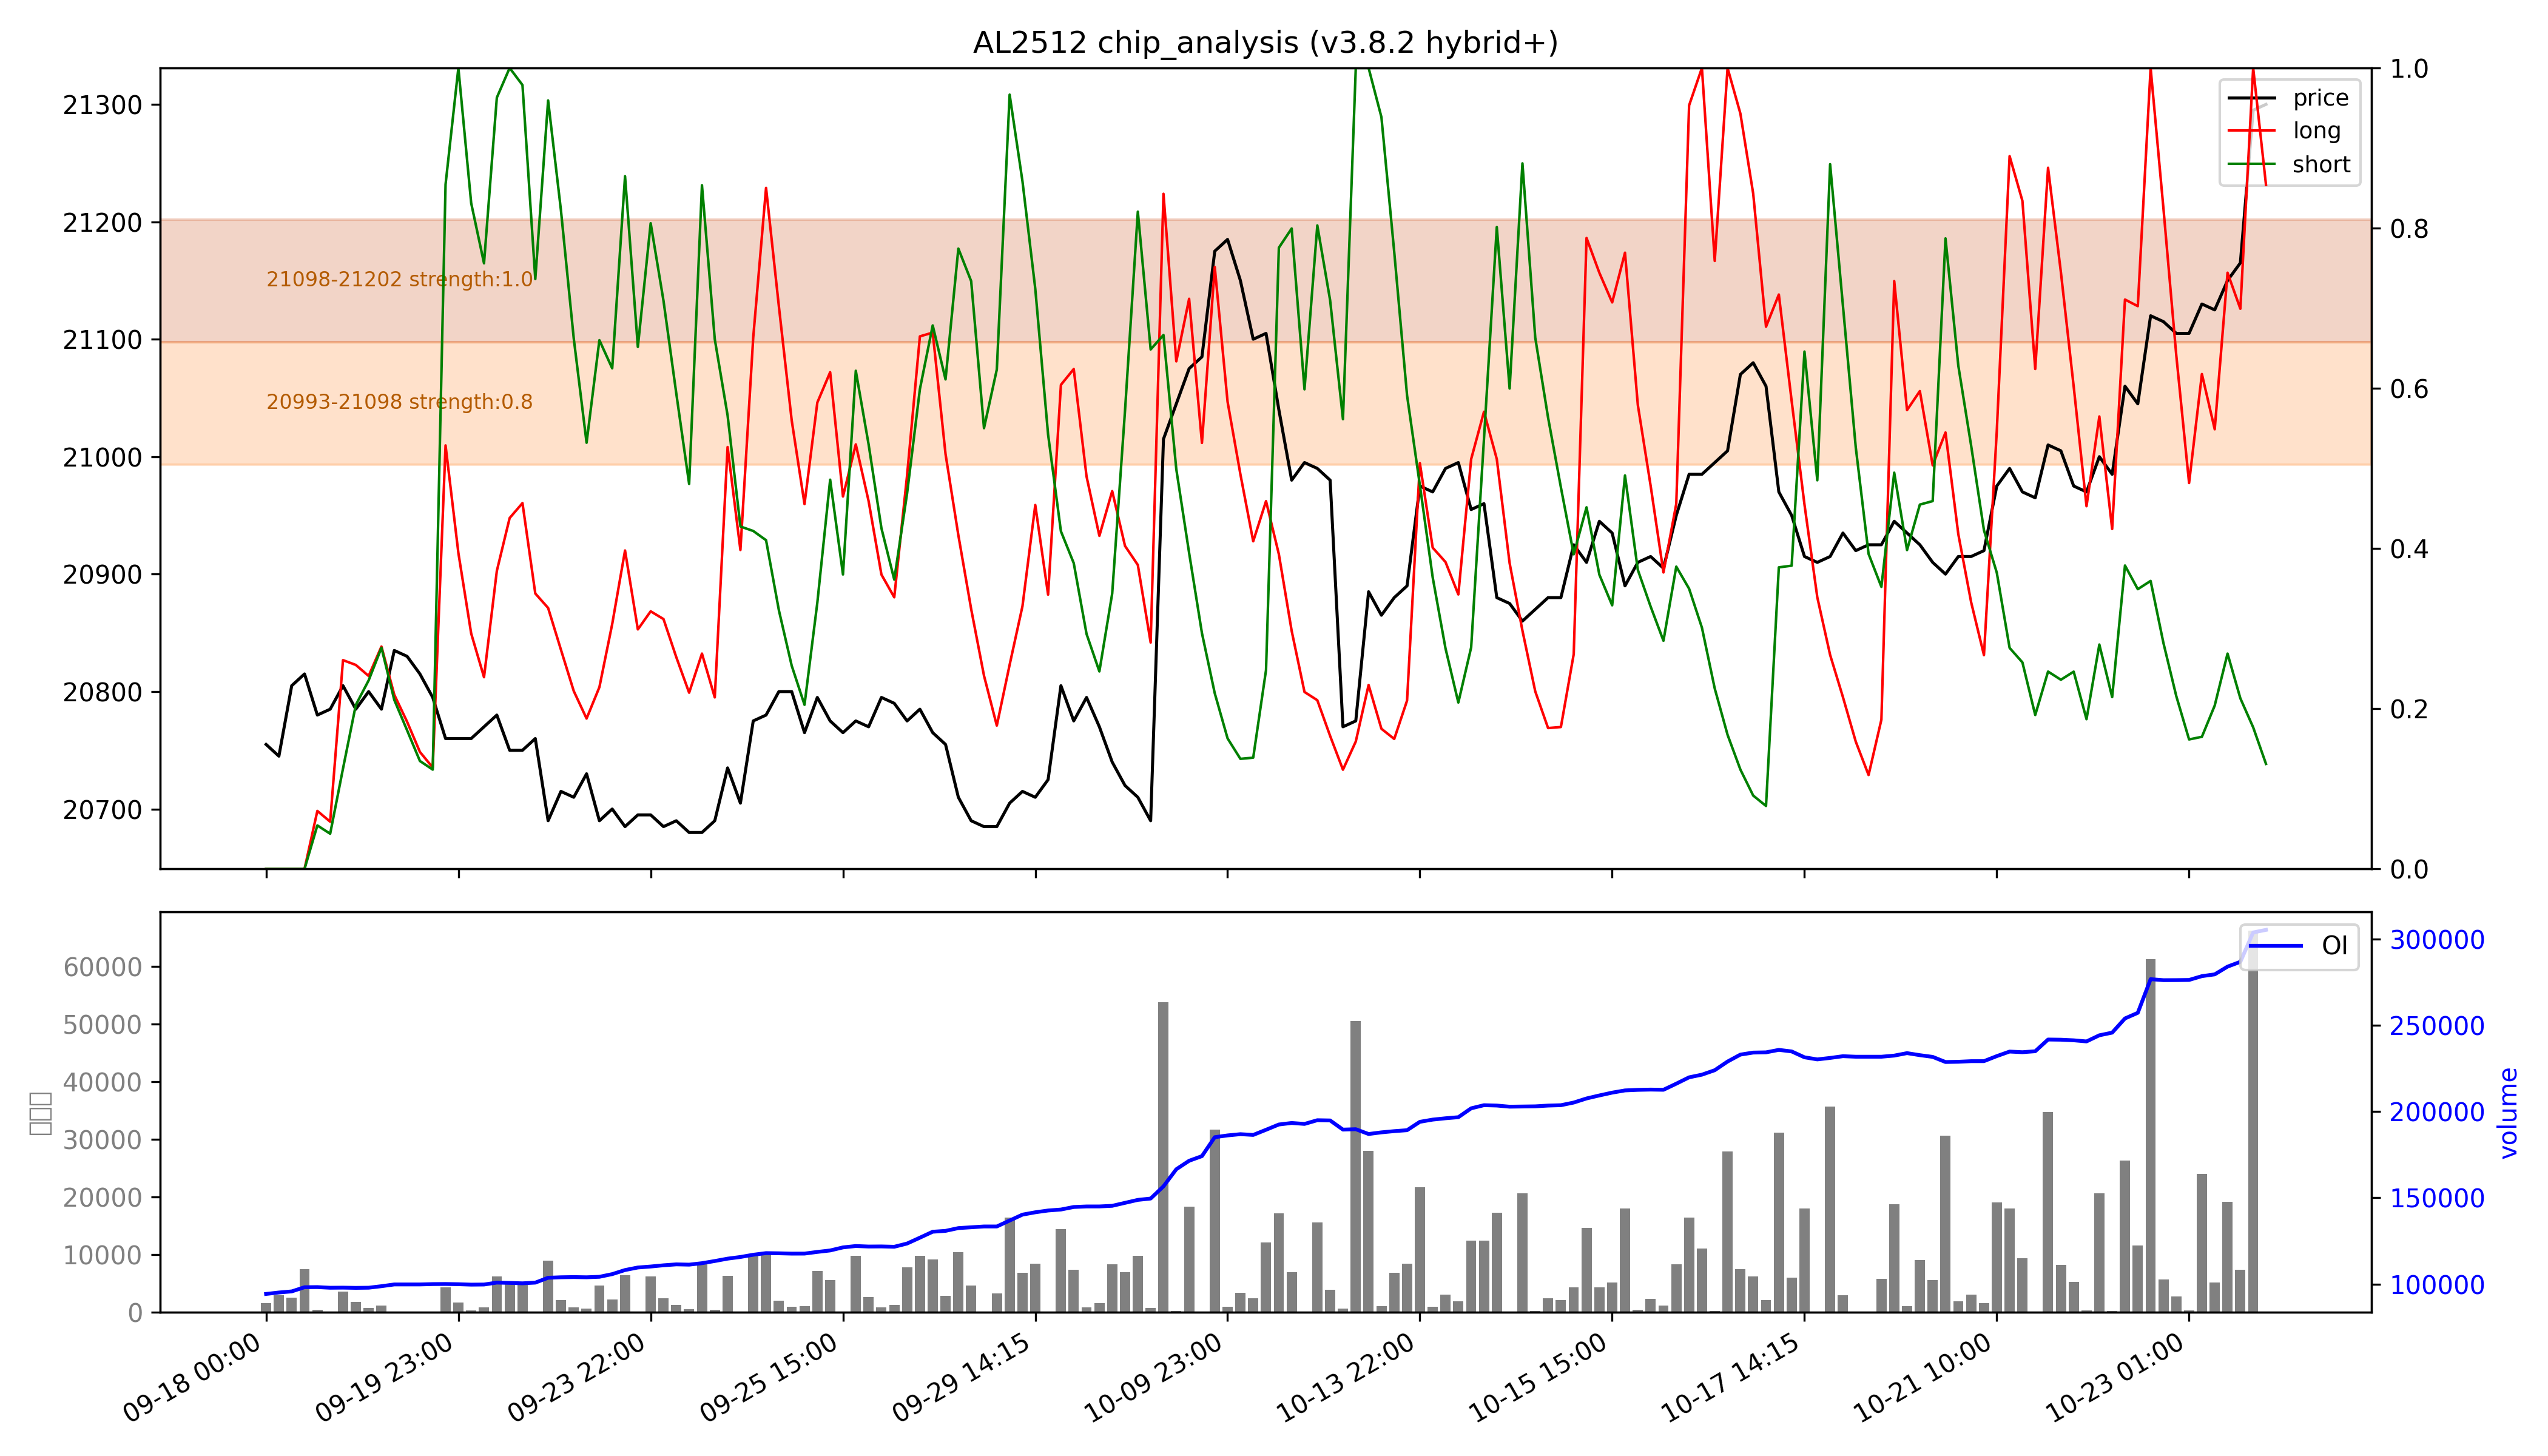

The data file committed next to this chart (first rows):
low, high, recent_strength, all_strength, avg_strength, persistent, zone_type
20993, 21098, 0.7, 0.9, 0.8, False, 短期区
21098, 21202, 强：1.0, 强：1.0, 强：1.0, True, 持久区
